Run: headless pygame with SDL's dummy video driver; simulated clock (each Clock.tick advances the game by its frame time, no real sleeping); random seed 0; keys injected as events and as key.get_pressed() state; mouse plan: one left click at the window centre at the start of phase 2, then a move to the lower-right quarter at the start of phase 3.
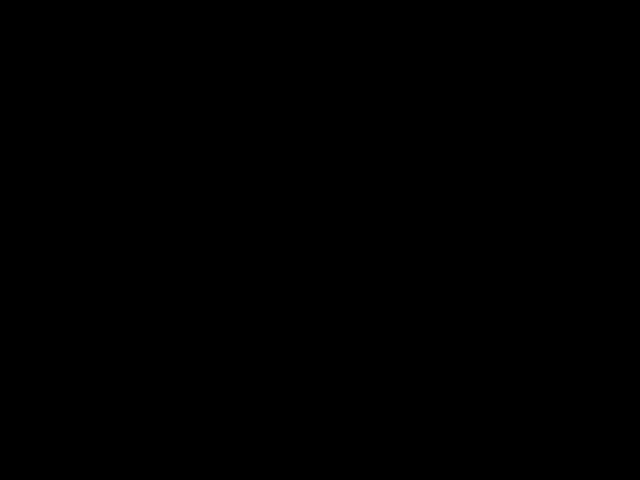
Frame 1 of 4 · flips 1–60 · no input
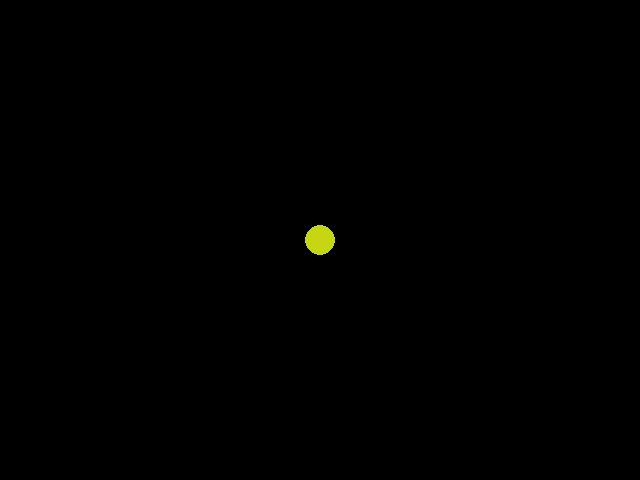
Frame 2 of 4 · flips 61–180 · clicked the window centre · tapped SPACE, RETURN · held RIGHT (→), D
Frame 3 of 4 · flips 181–300 · moved the mouse to the lower-right quarter · held DOWN (↓), S · screen unchanged from frame 2, image omitted
Frame 4 of 4 · flips 301–420 · held LEFT (←), A, UP (↑), W · screen unchanged from frame 3, image omitted

The pygame program that drew these frames:

import random

# Import and initialize pygame
import pygame
pygame.init()

# Create the window (640x480)
screen = pygame.display.set_mode([640, 480])

# Create the circle class
class Circle:
    def __init__(self, position):
        # Initialize the values
        # Color will be random for each circle
        # Position will be based off of mouse press
        self.color = ((random.randint(0, 255), random.randint(0, 255), random.randint(0, 255)))
        self.position = position
    
    def drawCircle(self):
        # Draw the circle to the screen
        pygame.draw.circle(screen, self.color, self.position, 15)

# Number of circles
onScreenCircles = []

# The Main Loop
while (1):
    # Check the event queue
    for event in pygame.event.get():
        if event.type == pygame.QUIT:
            quit()
        if event.type == pygame.KEYDOWN:
            if event.key == pygame.K_ESCAPE:
                quit()
        if event.type == pygame.MOUSEBUTTONDOWN:
            # Create an instance of the currentCircle and append it to the onScreenSircles list to keep track of all circles
            currentCircle = Circle(pygame.mouse.get_pos())
            currentCircle.drawCircle()
            onScreenCircles.append(currentCircle.position)

            # Detect if more than one circle is on screen, if so draw a line to it, and the last one created
            if (len(onScreenCircles) > 1):
                pygame.draw.line(screen, (255, 255, 255), currentCircle.position,
                                onScreenCircles[len(onScreenCircles)-2], width=2)

    pygame.display.update()

'''
TODO:
    Implement Eulerianpath algo
'''
